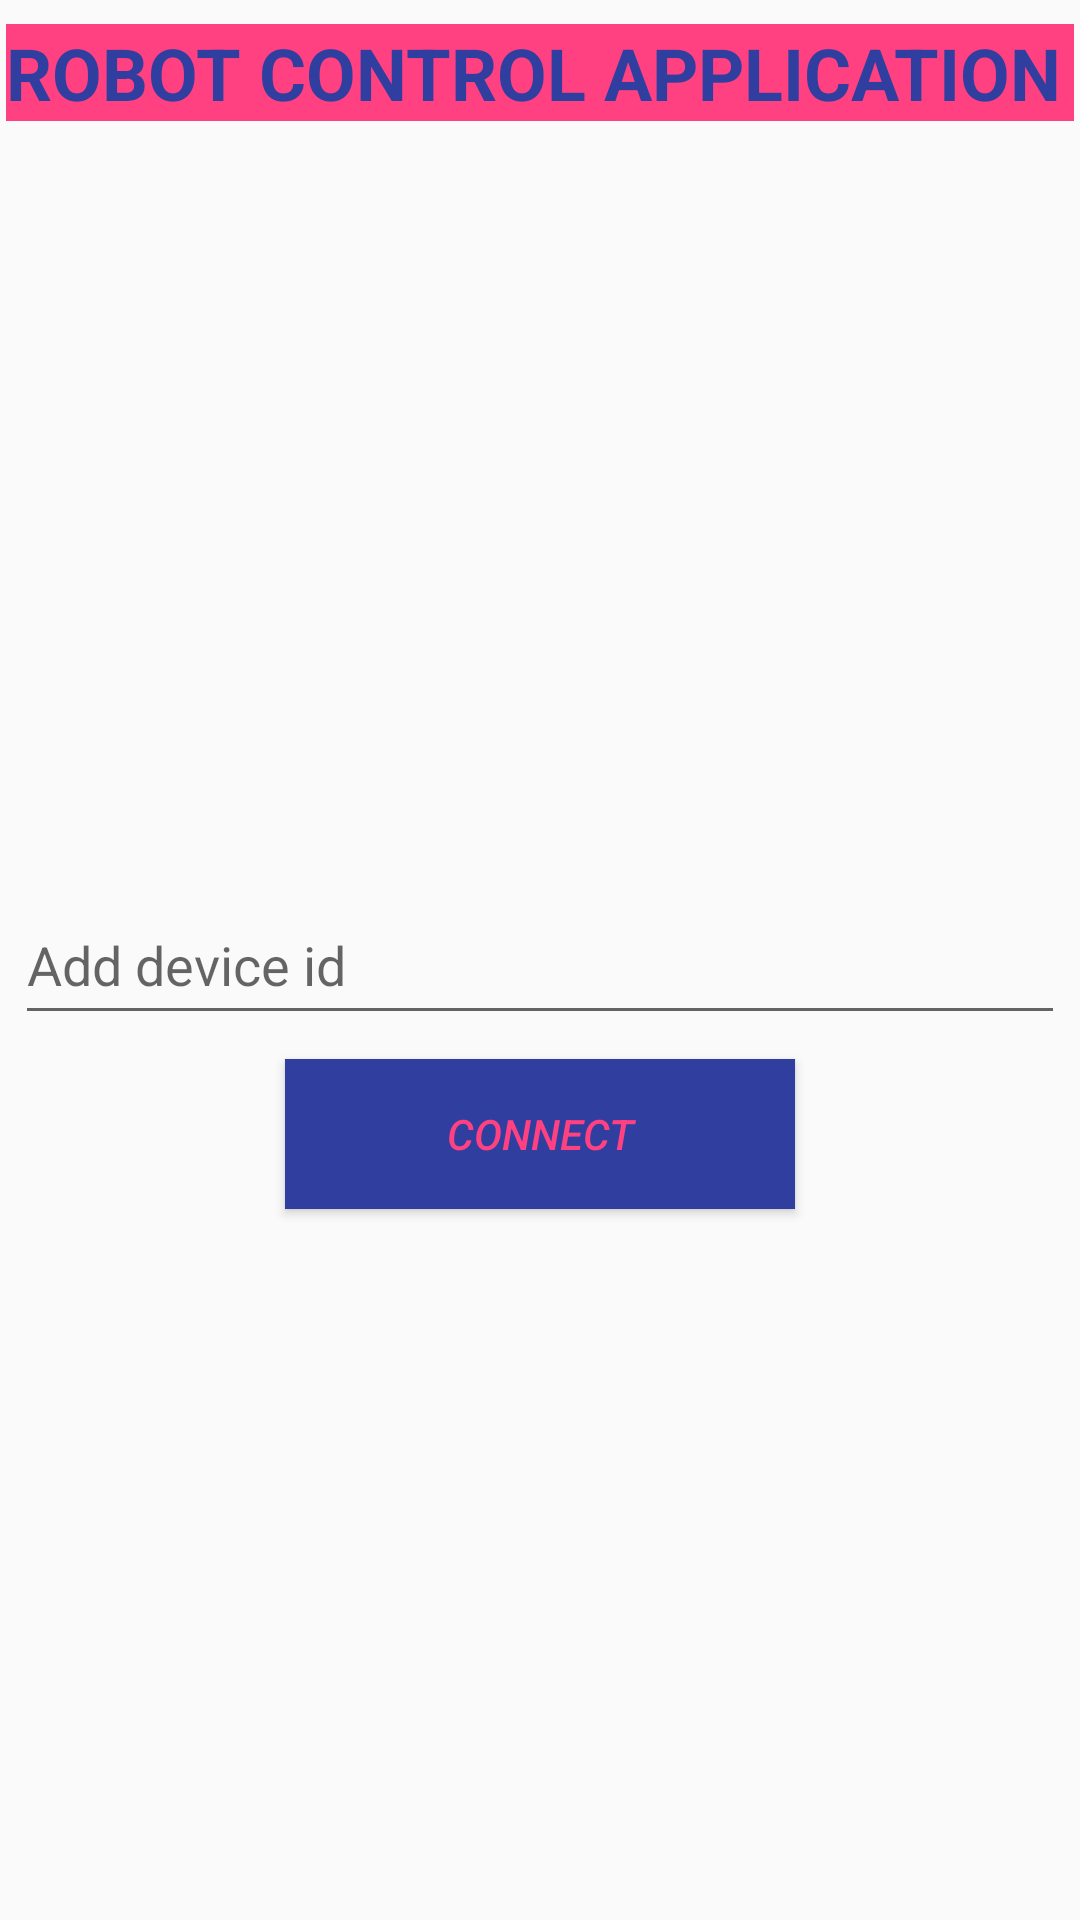

This screen was rendered from an Android layout file. Write that file and the resources it references.
<!-- AndroidManifest.xml: application theme AppTheme -->
<!-- res/layout/activity_first_page.xml -->
<?xml version="1.0" encoding="utf-8"?>
<android.support.constraint.ConstraintLayout xmlns:android="http://schemas.android.com/apk/res/android"
    xmlns:app="http://schemas.android.com/apk/res-auto"
    xmlns:tools="http://schemas.android.com/tools"
    android:layout_width="match_parent"
    android:layout_height="match_parent"
    tools:context="fi.jamk.iot.FirstPage">

    <Button
        android:id="@+id/buttonWlan"
        android:layout_width="170dp"
        android:layout_height="50dp"
        android:layout_marginEnd="8dp"
        android:layout_marginStart="8dp"
        android:layout_marginTop="8dp"
        android:text="@string/buttonW_txt"
        android:textStyle="italic"
        android:textColor="@color/colorAccent"
        android:background="@color/colorPrimaryDark"
        app:layout_constraintEnd_toEndOf="parent"
        app:layout_constraintStart_toStartOf="parent"
        app:layout_constraintTop_toBottomOf="@+id/connect" />

    <EditText
        android:id="@+id/connect"
        android:layout_width="350dp"
        android:layout_height="50dp"
        android:layout_marginBottom="8dp"
        android:layout_marginTop="8dp"
        android:ems="10"
        android:hint="@string/connection_txt"
        android:inputType="textPersonName"
        app:layout_constraintBottom_toBottomOf="parent"
        app:layout_constraintLeft_toLeftOf="parent"
        app:layout_constraintRight_toRightOf="parent"
        app:layout_constraintTop_toTopOf="parent"
        tools:ignore="MissingConstraints" />

    <EditText
        android:id="@+id/editText"
        android:layout_width="356dp"
        android:layout_height="wrap_content"
        android:layout_marginEnd="8dp"
        android:layout_marginStart="8dp"
        android:layout_marginTop="8dp"
        android:ems="10"
        android:inputType="text"
        android:singleLine="false"
        android:text="@string/app_name2"
        android:textAppearance="@style/TextAppearance.AppCompat.Headline"
        android:textColor="@color/colorPrimaryDark"
        android:textColorHighlight="@color/colorAccent"
        android:textStyle="bold"
        app:layout_constraintEnd_toEndOf="parent"
        app:layout_constraintStart_toStartOf="parent"
        app:layout_constraintTop_toTopOf="parent"
        android:textSize="24sp"
        android:background="@color/colorAccent"
        tools:text="@string/app_name2" />

</android.support.constraint.ConstraintLayout>
<!-- resources referenced by this layout -->
<resources>
  <color name="colorAccent">#FF4081</color>
  <color name="colorPrimaryDark">#303f9f</color>
  <string name="app_name2">ROBOT CONTROL APPLICATION</string>
  <string name="buttonW_txt">Connect</string>
  <string name="connection_txt">Add device id</string>
  <style name="AppTheme" parent="Theme.AppCompat.Light.DarkActionBar">
          
          <item name="colorPrimary">@color/colorPrimary</item>
          <item name="colorPrimaryDark">@color/colorPrimaryDark</item>
          <item name="colorAccent">@color/colorAccent</item>
      </style>
  <color name="colorPrimary">#3F51B5</color>
</resources>
